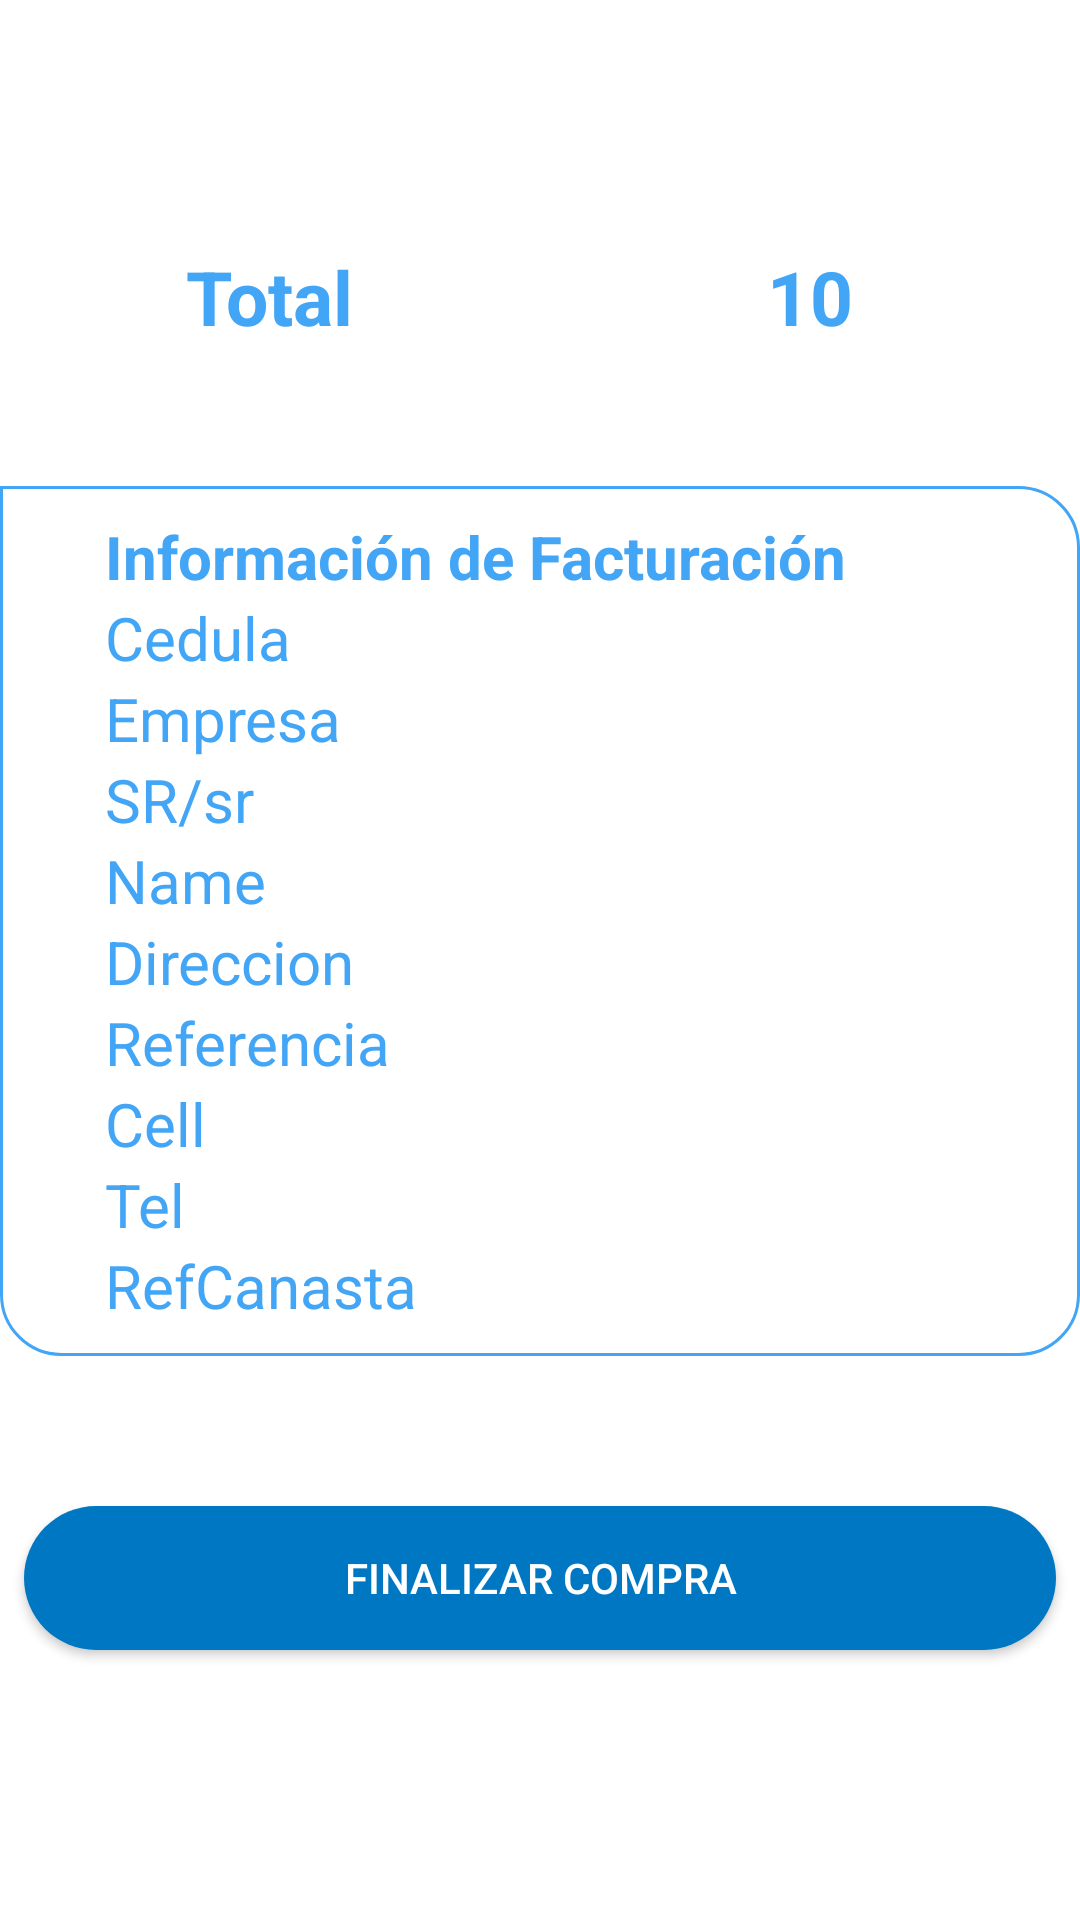

Reconstruct the res/layout file that produces this screen, plus the resources it refers to.
<!-- AndroidManifest.xml: activity theme AppTheme.Register -->
<!-- res/layout/activity_finalizar.xml -->
<?xml version="1.0" encoding="utf-8"?>
<LinearLayout xmlns:android="http://schemas.android.com/apk/res/android"
    xmlns:app="http://schemas.android.com/apk/res-auto"
    xmlns:tools="http://schemas.android.com/tools"
    android:layout_width="match_parent"
    android:layout_height="match_parent"
    tools:context=".Comprar"
    android:background="#ffffff"
    android:orientation="vertical"
    android:gravity="center"
    >

    <LinearLayout
        android:layout_width="match_parent"
        android:layout_height="30dp"
        android:orientation="horizontal"
        android:weightSum="2"
        android:layout_marginBottom="50dp">
        <LinearLayout
            android:layout_width="0dp"
            android:layout_height="match_parent"
            android:layout_weight="1"
            android:gravity="center">

            <TextView
                android:layout_width="wrap_content"
                android:layout_height="wrap_content"
                android:drawableTint="@color/colorPrimary"
                android:text="Total"
                android:textColor="@color/colorPrimary"
                android:textSize="25dp"
                android:textStyle="bold">
            </TextView>
        </LinearLayout>

        <LinearLayout
            android:layout_width="0dp"
            android:layout_height="match_parent"
            android:layout_weight="1"
            android:gravity="center">
            <TextView
                android:id="@+id/textView_Total"
                android:layout_width="wrap_content"
                android:layout_height="wrap_content"
                android:text="10"
                android:textSize="25dp"
                android:textColor="@color/colorPrimary"
                android:textStyle="bold">
            </TextView>

        </LinearLayout>


    </LinearLayout>

    <LinearLayout
        android:layout_width="360dp"
        android:layout_height="wrap_content"
        android:orientation="vertical"
        android:layout_gravity="center"
        android:background="@drawable/box_text"
        android:padding="10dp"
        android:layout_marginLeft="10dp"
        android:layout_marginRight="10dp"
        android:layout_marginBottom="50dp">

        <LinearLayout
            android:layout_width="match_parent"
            android:layout_height="wrap_content"
            android:orientation="horizontal"
            android:paddingLeft="25dp">

            <TextView
                android:id="@+id/textView9"
                android:layout_width="wrap_content"
                android:layout_height="wrap_content"
                android:text="Información de Facturación"
                android:textAlignment="viewStart"
                android:textSize="20dp"
                android:textColor="@color/colorPrimary"
                android:textStyle="bold"
                />

            <ImageView
                android:id="@+id/button_EditarDatos"
                android:layout_width="match_parent"
                android:layout_height="wrap_content"
                app:srcCompat="@drawable/ic_edit_black_24dp"/>


        </LinearLayout>

        <LinearLayout
            android:layout_width="match_parent"
            android:layout_height="wrap_content"
            android:orientation="horizontal"
            android:paddingLeft="25dp">

            <TextView
                android:id="@+id/textViewCed"
                android:layout_width="wrap_content"
                android:layout_height="wrap_content"
                android:text="Cedula"
                android:textSize="20dp"
                android:textColor="@color/colorPrimary"
                />
        </LinearLayout>
        <LinearLayout
            android:layout_width="match_parent"
            android:layout_height="wrap_content"
            android:orientation="horizontal"
            android:paddingLeft="25dp">

            <TextView
                android:id="@+id/textViewEmpresa"
                android:layout_width="wrap_content"
                android:layout_height="wrap_content"
                android:text="Empresa"
                android:textSize="20dp"
                android:textColor="@color/colorPrimary"
                />
        </LinearLayout>
        <LinearLayout
            android:layout_width="match_parent"
            android:layout_height="wrap_content"
            android:orientation="horizontal"
            android:paddingLeft="25dp">

            <TextView
                android:id="@+id/textViewTit"
                android:layout_width="wrap_content"
                android:layout_height="wrap_content"
                android:text="SR/sr"
                android:textSize="20dp"
                android:textColor="@color/colorPrimary"
                />
        </LinearLayout>
        <LinearLayout
            android:layout_width="match_parent"
            android:layout_height="wrap_content"
            android:orientation="horizontal"
            android:paddingLeft="25dp">

            <TextView
                android:id="@+id/textViewNameFact"
                android:layout_width="wrap_content"
                android:layout_height="wrap_content"
                android:text="Name"
                android:textSize="20dp"
                android:textColor="@color/colorPrimary"
                />
        </LinearLayout>
        <LinearLayout
            android:layout_width="match_parent"
            android:layout_height="wrap_content"
            android:orientation="horizontal"
            android:paddingLeft="25dp">

            <TextView
                android:id="@+id/textViewDir"
                android:layout_width="wrap_content"
                android:layout_height="wrap_content"
                android:text="Direccion"
                android:textSize="20dp"
                android:textColor="@color/colorPrimary"
                />
        </LinearLayout>
        <LinearLayout
            android:layout_width="match_parent"
            android:layout_height="wrap_content"
            android:orientation="horizontal"
            android:paddingLeft="25dp">

            <TextView
                android:id="@+id/textViewRef"
                android:layout_width="wrap_content"
                android:layout_height="wrap_content"
                android:text="Referencia"
                android:textSize="20dp"
                android:textColor="@color/colorPrimary"
                />
        </LinearLayout>
        <LinearLayout
            android:layout_width="match_parent"
            android:layout_height="wrap_content"
            android:orientation="horizontal"
            android:paddingLeft="25dp">

            <TextView
                android:id="@+id/textViewCell"
                android:layout_width="wrap_content"
                android:layout_height="wrap_content"
                android:text="Cell"
                android:textSize="20dp"
                android:textColor="@color/colorPrimary"/>
        </LinearLayout>
        <LinearLayout
            android:layout_width="match_parent"
            android:layout_height="wrap_content"
            android:orientation="horizontal"
            android:paddingLeft="25dp">

            <TextView
                android:id="@+id/textViewPhone"
                android:layout_width="wrap_content"
                android:layout_height="wrap_content"
                android:text="Tel"
                android:textSize="20dp"
                android:textColor="@color/colorPrimary"
                />
        </LinearLayout>
        <LinearLayout
            android:layout_width="match_parent"
            android:layout_height="wrap_content"
            android:orientation="horizontal"
            android:paddingLeft="25dp">

            <TextView
                android:id="@+id/textViewRefC"
                android:layout_width="wrap_content"
                android:layout_height="wrap_content"
                android:text="RefCanasta"
                android:textSize="20dp"
                android:textColor="@color/colorPrimary"
                />
        </LinearLayout>

    </LinearLayout>



    <Button
        android:id="@+id/button_finalizarCompra"
        android:layout_width="match_parent"
        android:layout_height="wrap_content"
        android:layout_gravity="bottom"
        android:layout_marginStart="8dp"
        android:layout_marginEnd="8dp"
        android:layout_marginBottom="8dp"
        android:text="Finalizar Compra"
        android:background="@drawable/button_rounded"
        android:textColor="#ffffff"
        />
</LinearLayout>
<!-- resources referenced by this layout -->
<resources>
  <color name="colorPrimary">#42A5F5</color>
  <!-- drawable box_text (drawable) -->
  <?xml version="1.0" encoding="utf-8"?>
  <shape xmlns:android="http://schemas.android.com/apk/res/android">
  
      <corners
          android:bottomLeftRadius="20dp"
          android:bottomRightRadius="20dp"
          android:topLeftRadius="0dp"
          android:topRightRadius="20dp"
          />
  
      <stroke
          android:color="@color/colorPrimary"
          android:width="1dp"
          />
  
  </shape>
  <!-- drawable button_rounded (drawable) -->
  <?xml version="1.0" encoding="utf-8"?>
  <shape xmlns:android="http://schemas.android.com/apk/res/android">
      <corners android:radius="45dp" />
      <solid android:color="@color/colorPrimaryDark" />
  
  </shape>
  <style name="AppTheme.Register" parent="Theme.AppCompat.Light">
          <item name="colorPrimary">@color/colorPrimary</item>
          <item name="colorPrimaryDark">@color/colorPrimaryDark</item>
      </style>
  <color name="colorPrimaryDark">#0077C2</color>
</resources>
